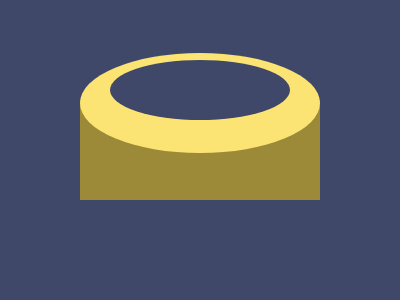

Give the HTML and CSS whose rendering is this image.

<!DOCTYPE html>
<html lang="en">
<head>
    <meta charset="UTF-8">
    <meta name="viewport" content="width=device-width, initial-scale=1.0">
    <title>Full Page</title>
    <style>
        body {
            display: flex;
            justify-content: center;
            align-items: center;
            height: 100vh;
            margin: 0;
            background: #3F4869;
        }
        div {
            width: 240px;
            height: 100px;
            background: #9C8A39;
            position: relative;
        }
        div:after,
        div:before {
            content: "";
            position: absolute;
            background: #FBE374;
            width: inherit;
            height: 100px;
            border-radius: 50%;
            bottom: 47px;
        }
        div:after {
            background: #3F4869;
            bottom: 80px;
            left: 30px;
            height: 60px;
            width: 180px;
        }
    </style>
</head>
<body>
    <div></div>
</body>
</html>
